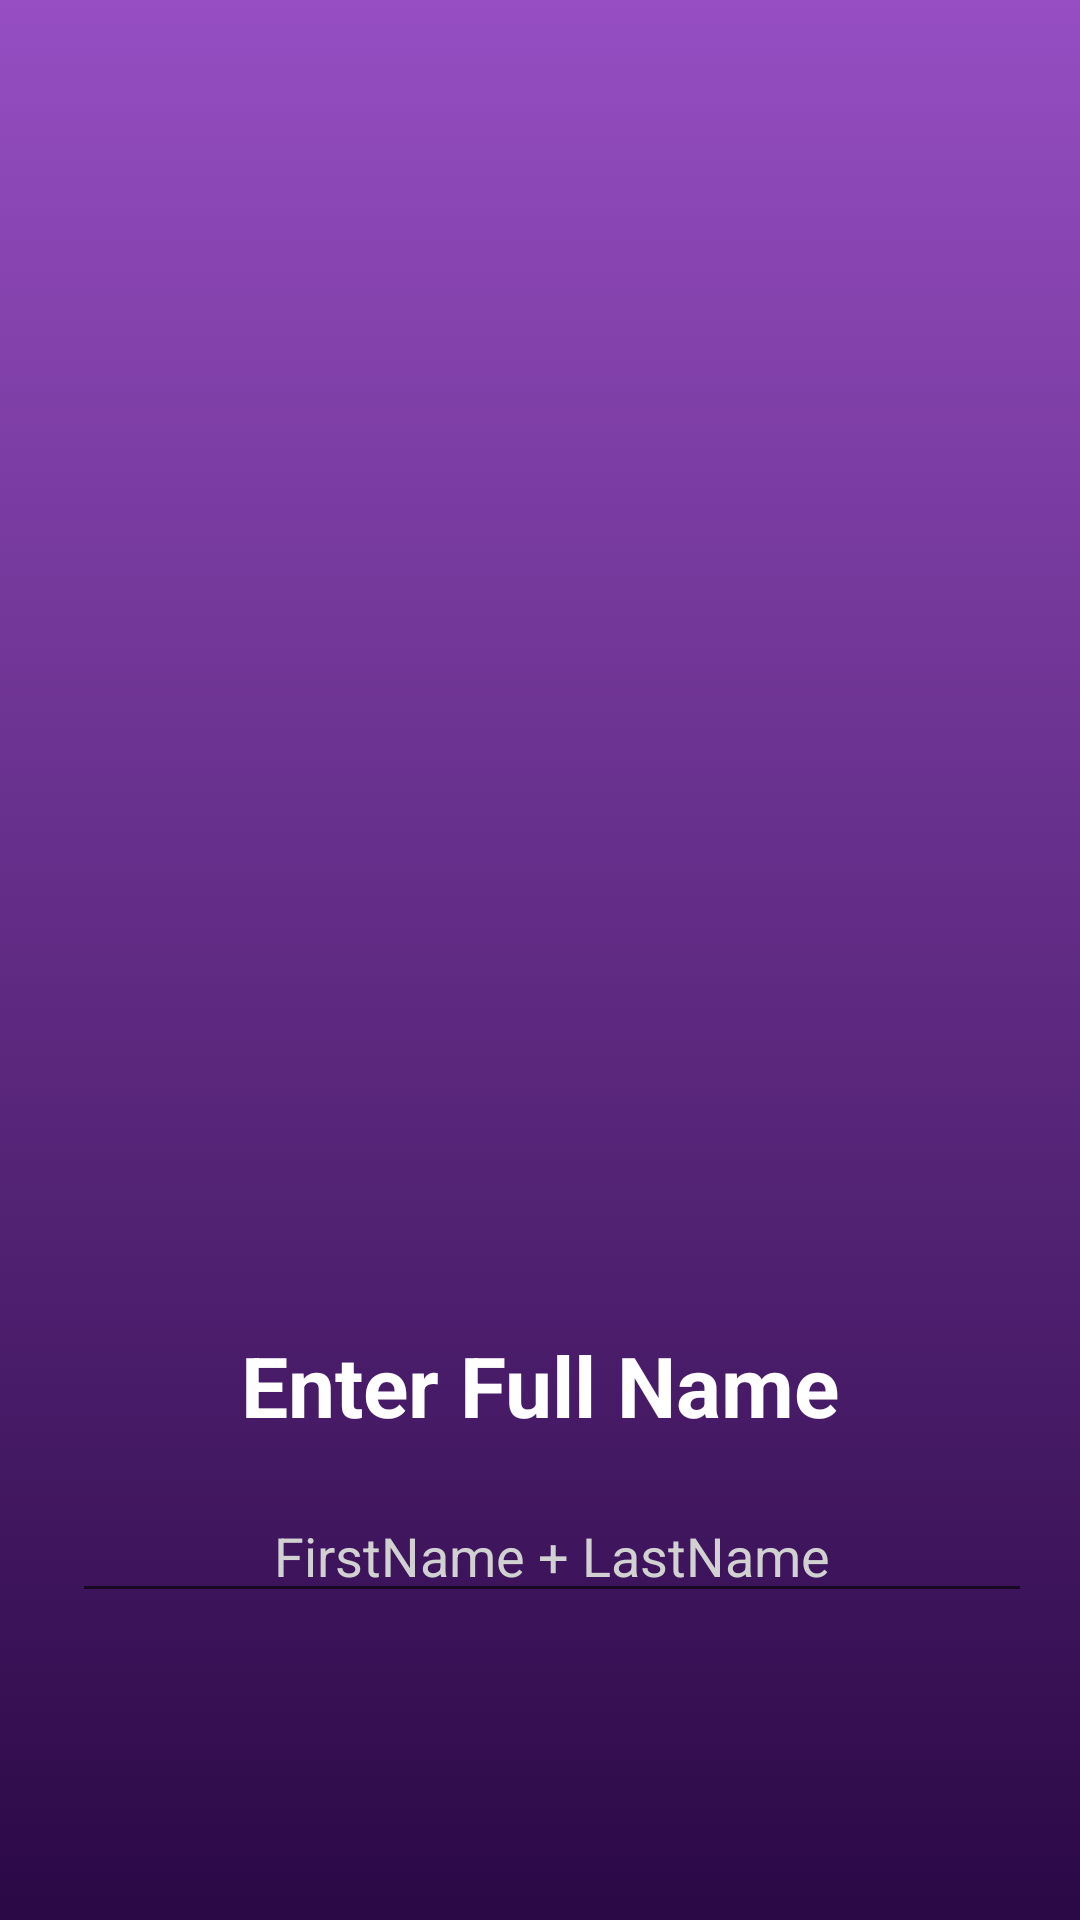

This screen was rendered from an Android layout file. Write that file and the resources it references.
<!-- AndroidManifest.xml: application theme Theme.478EditContactApp -->
<!-- res/layout/activity_edit_name.xml -->
<?xml version="1.0" encoding="utf-8"?>
<androidx.constraintlayout.widget.ConstraintLayout xmlns:android="http://schemas.android.com/apk/res/android"
    xmlns:app="http://schemas.android.com/apk/res-auto"
    xmlns:tools="http://schemas.android.com/tools"
    android:layout_width="match_parent"
    android:layout_height="match_parent"
    android:background="@drawable/app_background"
    tools:context=".EditName">

    <ImageView
        android:id="@+id/edit_text_img_view"
        android:layout_width="382dp"
        android:layout_height="395dp"
        android:layout_marginStart="12dp"
        android:layout_marginTop="32dp"
        android:layout_marginEnd="12dp"
        app:layout_constraintEnd_toEndOf="parent"
        app:layout_constraintStart_toStartOf="parent"
        app:layout_constraintTop_toTopOf="parent"
        app:srcCompat="@drawable/people_img" />

    <TextView
        android:id="@+id/enter_name_text"
        android:layout_width="0dp"
        android:layout_height="wrap_content"
        android:layout_marginTop="16dp"
        android:text="@string/enter_full_name"
        android:textAlignment="center"
        android:textColor="#FFFFFF"
        android:textColorLink="#FFFFFF"
        android:textSize="28sp"
        android:textStyle="bold"
        app:layout_constraintEnd_toEndOf="parent"
        app:layout_constraintStart_toStartOf="parent"
        app:layout_constraintTop_toBottomOf="@+id/edit_text_img_view" />

    <EditText
        android:id="@+id/editTextFullName"
        android:layout_width="0dp"
        android:layout_height="wrap_content"
        android:layout_marginStart="24dp"
        android:layout_marginTop="16dp"
        android:layout_marginEnd="16dp"
        android:ems="10"
        android:hint="@string/edit_text_hint"
        android:inputType="textPersonName"
        android:imeOptions="actionDone"
        android:shadowColor="#FFFFFF"
        android:textAlignment="center"
        android:textColor="#FFFEFE"
        android:textColorHint="#D1D1D1"
        app:layout_constraintEnd_toEndOf="parent"
        app:layout_constraintStart_toStartOf="parent"
        app:layout_constraintTop_toBottomOf="@+id/enter_name_text" />
</androidx.constraintlayout.widget.ConstraintLayout>
<!-- resources referenced by this layout -->
<resources>
  <!-- drawable app_background (drawable) -->
  <?xml version="1.0" encoding="utf-8"?>
  <selector xmlns:android="http://schemas.android.com/apk/res/android">
      <item>
      <shape
          xmlns:android="http://schemas.android.com/apk/res/android"
          android:shape="rectangle">
           <gradient android:angle="90"
               android:startColor="@color/gradient_start"
              android:endColor="@color/gradient_end"
              android:type="linear" />
      </shape>
      </item>
  </selector>
  <string name="edit_text_hint">FirstName + LastName</string>
  <string name="enter_full_name">Enter Full Name</string>
  <style name="Theme.478EditContactApp" parent="Theme.MaterialComponents.DayNight.NoActionBar">
          
          <item name="colorPrimary">@color/purple_500</item>
          <item name="colorPrimaryVariant">@color/purple_700</item>
          <item name="colorOnPrimary">@color/white</item>
          
          <item name="colorSecondary">@color/teal_200</item>
          <item name="colorSecondaryVariant">@color/teal_700</item>
          <item name="colorOnSecondary">@color/black</item>
          
          <item name="customColorValue">@color/gradient_end</item>
          <item name="android:statusBarColor" tools:targetApi="l">?attr/customColorValue</item>
          
      </style>
  <color name="gradient_start">#2a0845</color>
  <color name="gradient_end">#964ec2</color>
  <color name="purple_500">#FF6200EE</color>
  <color name="purple_700">#FF3700B3</color>
  <color name="white">#FFFFFFFF</color>
  <color name="teal_200">#FF03DAC5</color>
  <color name="teal_700">#FF018786</color>
  <color name="black">#FF000000</color>
</resources>
